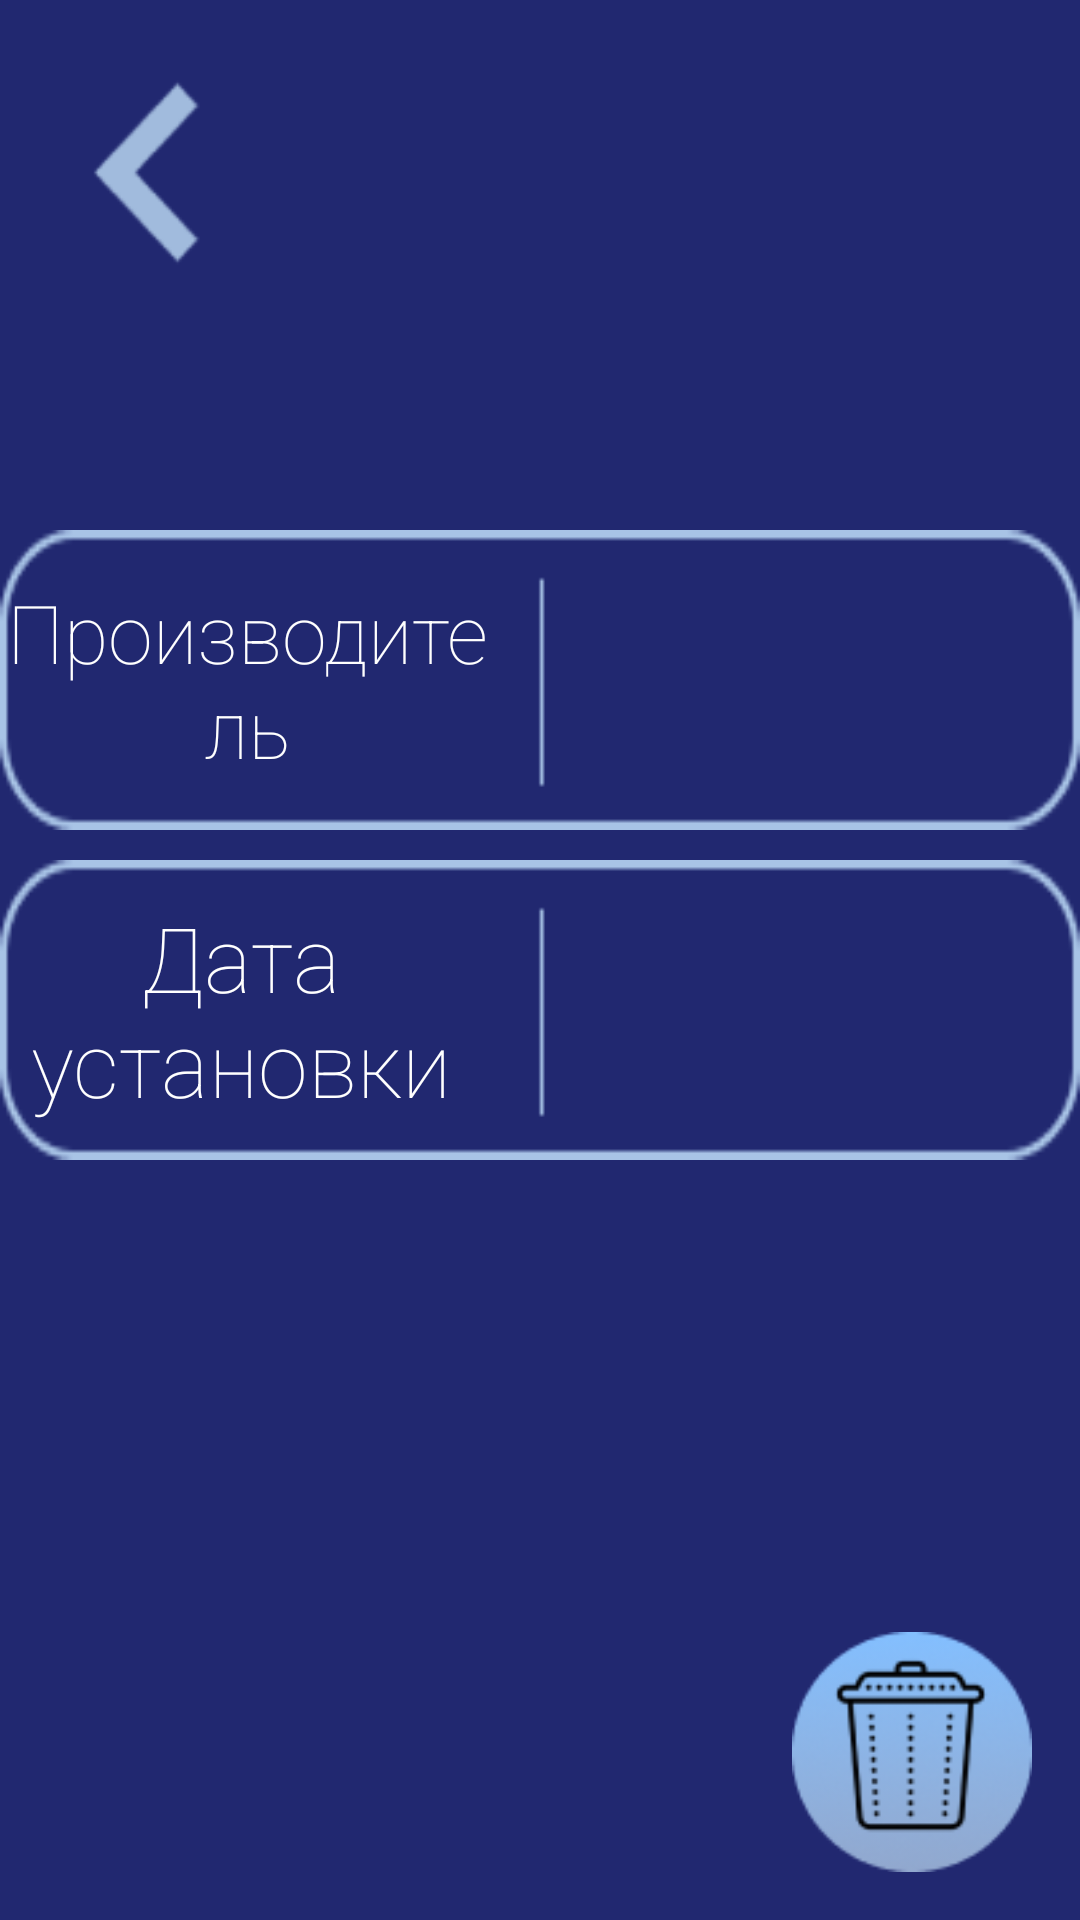

Reconstruct the res/layout file that produces this screen, plus the resources it refers to.
<!-- AndroidManifest.xml: application theme Theme.AutoHelper -->
<!-- res/layout/activity_spare_part_info.xml -->
<?xml version="1.0" encoding="utf-8"?>
<androidx.constraintlayout.widget.ConstraintLayout xmlns:android="http://schemas.android.com/apk/res/android"
    xmlns:app="http://schemas.android.com/apk/res-auto"
    xmlns:tools="http://schemas.android.com/tools"
    android:layout_width="match_parent"
    android:layout_height="match_parent"
    android:background="@color/blueForBack"
    tools:context=".ui.car.SparePartInfo">

    <ScrollView
        android:id="@+id/scrollView222"
        android:layout_width="0dp"
        android:layout_height="0dp"
        app:layout_constraintBottom_toBottomOf="parent"
        app:layout_constraintEnd_toEndOf="parent"
        app:layout_constraintHorizontal_bias="1.0"
        app:layout_constraintStart_toStartOf="parent"
        app:layout_constraintTop_toTopOf="parent"
        app:layout_constraintVertical_bias="0.0">

        <LinearLayout
            android:layout_width="match_parent"
            android:layout_height="wrap_content"
            android:layout_marginTop="5dp"
            android:orientation="vertical">

            <Button
                android:id="@+id/finish_spare_part"
                android:layout_width="109dp"
                android:layout_height="105dp"
                android:background="@drawable/back"
                tools:ignore="SpeakableTextPresentCheck" />

            <LinearLayout
                android:layout_width="match_parent"
                android:layout_height="match_parent"
                android:gravity="center"
                android:layout_gravity="center"
                android:orientation="horizontal">

                <TextView
                    android:id="@+id/view_for_spare_part_type"
                    android:layout_width="0dp"
                    android:layout_height="match_parent"
                    android:layout_gravity="center|top"
                    android:layout_marginEnd="10dp"
                    android:layout_weight="1"
                    android:fontFamily="@font/arsenal"
                    android:gravity="center_horizontal"
                    android:textColor="@color/white"
                    android:textSize="50sp"
                    android:textStyle="bold" />

            </LinearLayout>

            <LinearLayout
                android:layout_width="match_parent"
                android:layout_height="match_parent"
                android:layout_marginBottom="10dp"
                android:background="@drawable/car_info_item"
                android:orientation="horizontal">

                <TextView
                    android:id="@+id/textView"
                    android:layout_width="0dp"
                    android:layout_height="match_parent"
                    android:layout_marginEnd="5dp"
                    android:layout_weight="1"
                    android:fontFamily="sans-serif-thin"
                    android:gravity="center"
                    android:text="@string/spare_part_maker"
                    android:textColor="@color/white"
                    android:textSize="27sp" />

                <TextView
                    android:id="@+id/view_for_spare_part_maker"
                    android:layout_width="190dp"
                    android:layout_height="100dp"
                    android:fontFamily="sans-serif-thin"
                    android:gravity="center"
                    android:textColor="@color/white"
                    android:textSize="30sp" />
            </LinearLayout>

            <LinearLayout
                android:layout_width="match_parent"
                android:layout_height="match_parent"
                android:layout_marginBottom="10dp"
                android:background="@drawable/car_info_item"
                android:orientation="horizontal">

                <TextView
                    android:id="@+id/textView2"
                    android:layout_width="0dp"
                    android:layout_height="match_parent"
                    android:layout_marginEnd="10dp"
                    android:layout_weight="1"
                    android:fontFamily="sans-serif-thin"
                    android:gravity="center"
                    android:text="@string/spare_part_installation_date"
                    android:textColor="@color/white"
                    android:textSize="30sp" />

                <TextView
                    android:id="@+id/view_for_spare_part_installation_date"
                    android:layout_width="190dp"
                    android:layout_height="100dp"
                    android:fontFamily="sans-serif-thin"
                    android:gravity="center"
                    android:textColor="@color/white"
                    android:textSize="30sp" />
            </LinearLayout>

            <LinearLayout
                android:layout_width="match_parent"
                android:layout_height="match_parent"
                android:layout_marginTop="20dp"
                android:layout_marginBottom="10dp"
                android:gravity="end"
                android:orientation="horizontal">

            </LinearLayout>

        </LinearLayout>

    </ScrollView>

    <Button
        android:id="@+id/delete_spare_part"
        android:layout_width="80dp"
        android:layout_height="80dp"
        android:layout_marginEnd="16dp"
        android:layout_marginBottom="16dp"
        android:background="@drawable/delete"
        android:foreground="@drawable/delete"
        app:layout_constraintBottom_toBottomOf="@+id/scrollView222"
        app:layout_constraintEnd_toEndOf="@+id/scrollView222"
        tools:ignore="SpeakableTextPresentCheck" />

</androidx.constraintlayout.widget.ConstraintLayout>
<!-- resources referenced by this layout -->
<resources>
  <color name="blueForBack">#212870</color>
  <color name="white">#FFFFFFFF</color>
  <!-- drawable back: png bitmap (drawable, 1465 bytes) -->
  <!-- drawable car_info_item: png bitmap (drawable, 1647 bytes) -->
  <!-- drawable delete: png bitmap (drawable, 10566 bytes) -->
  <string name="spare_part_installation_date">Дата установки</string>
  <string name="spare_part_maker">Производитель</string>
  <style name="Theme.AutoHelper" parent="Theme.MaterialComponents.DayNight.NoActionBar">
          
          <item name="colorPrimary">@color/chosen_branch</item>
          <item name="colorPrimaryVariant">@color/purple_700</item>
          <item name="colorOnPrimary">@color/white</item>
          
          <item name="colorSecondary">@color/teal_200</item>
          <item name="colorSecondaryVariant">@color/teal_700</item>
          <item name="colorOnSecondary">@color/black</item>
          
          <item name="android:statusBarColor" tools:targetApi="l">?attr/colorPrimaryVariant</item>
          
      </style>
  <color name="chosen_branch">#00C2E2</color>
  <color name="purple_700">#FF3700B3</color>
  <color name="teal_200">#FF03DAC5</color>
  <color name="teal_700">#FF018786</color>
  <color name="black">#000000</color>
</resources>
